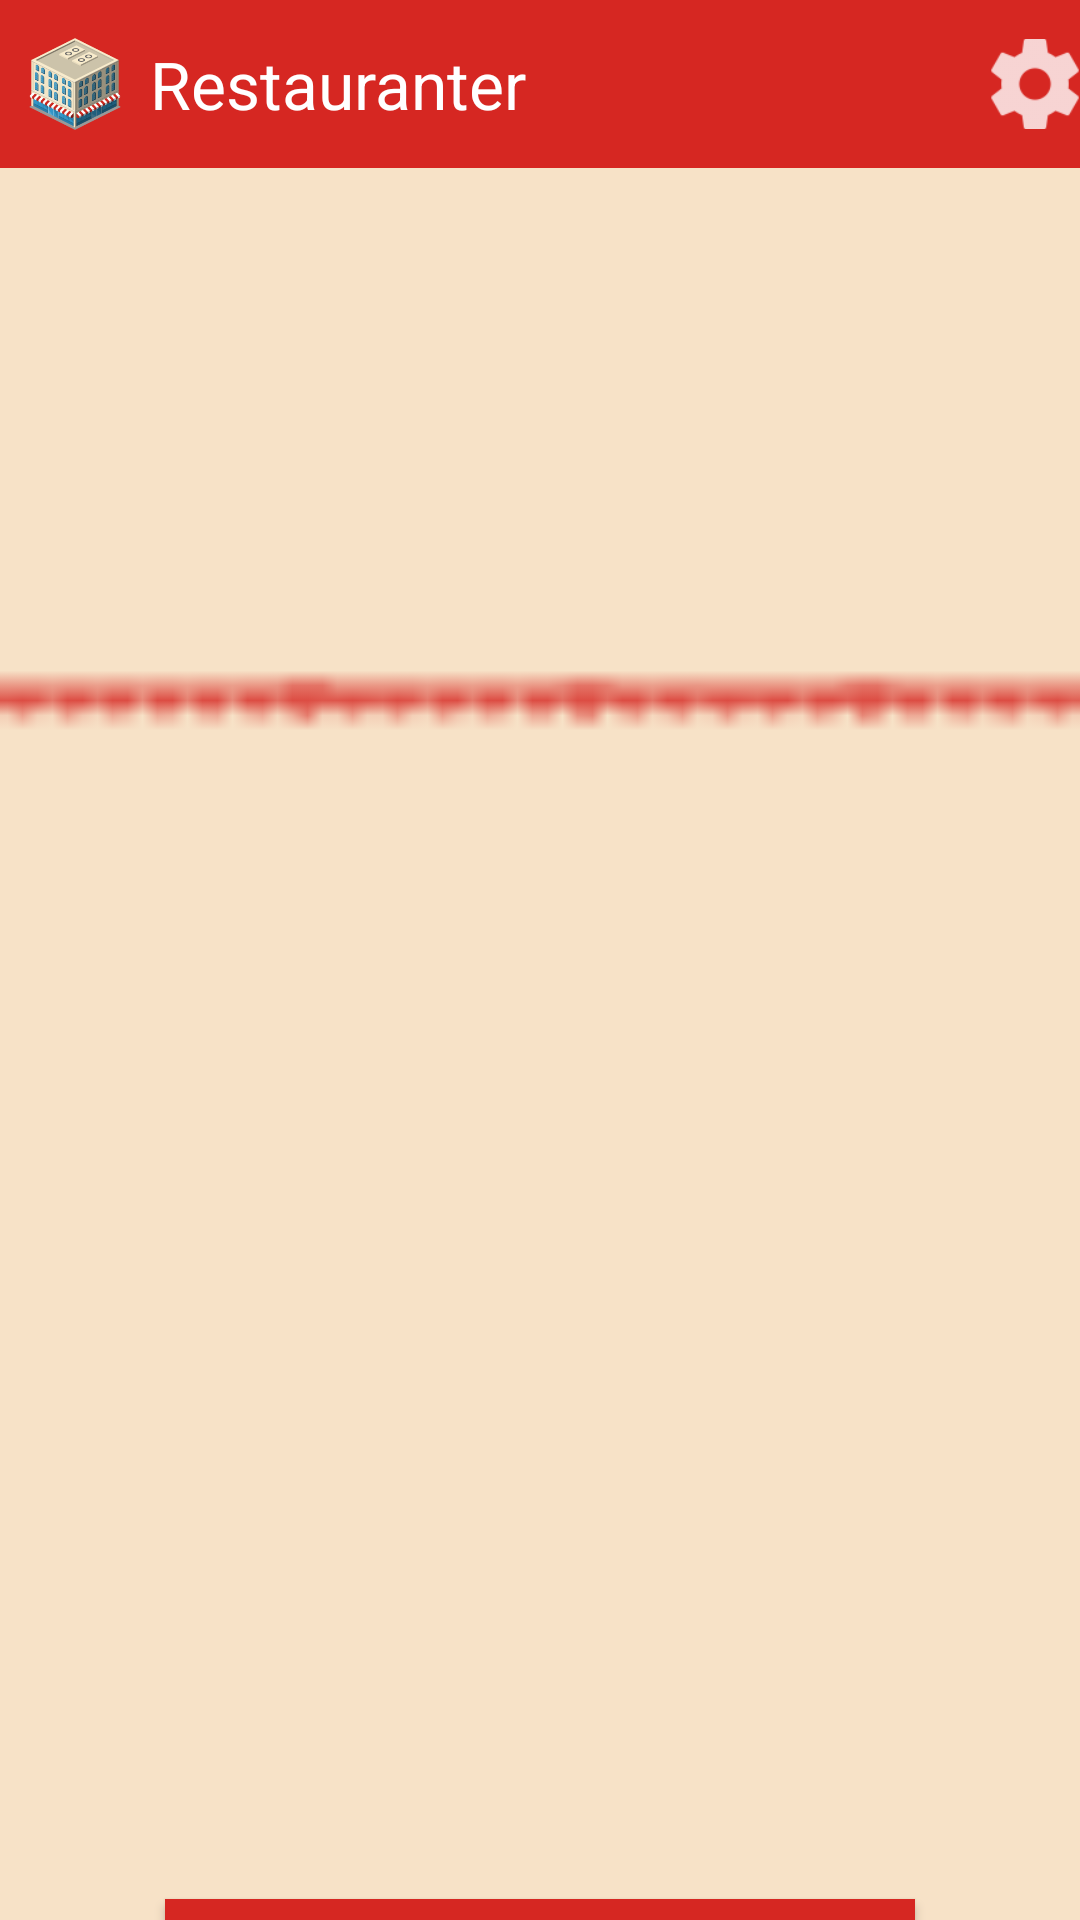

Android layout source for this screen:
<!-- AndroidManifest.xml: application theme Theme.Mappe2_s188886_s344046 -->
<!-- res/layout/allerestauranter_layout.xml -->
<?xml version="1.0" encoding="utf-8"?>
<LinearLayout xmlns:android="http://schemas.android.com/apk/res/android"
    xmlns:tools="http://schemas.android.com/tools"
    xmlns:app="http://schemas.android.com/apk/res-auto"
    android:orientation="vertical"
    android:layout_width="match_parent"
    android:layout_height="match_parent"
    android:background="@color/beige">

    <androidx.appcompat.widget.Toolbar
        android:id="@+id/toolbar"
        android:layout_width="match_parent"
        android:layout_height="wrap_content"
        android:background="@color/red_logo"
        android:paddingEnd="@dimen/padding_toolbar"
        android:paddingStart="@dimen/padding_toolbar"
        app:contentInsetStart="0dp"
        app:contentInsetEnd="0dp">

        <ImageButton
            android:layout_width="@dimen/txt_height_sm"
            android:layout_height="@dimen/txt_height_sm"
            android:scaleType="fitCenter"
            android:layout_gravity="start"
            android:background="@null"
            android:src="@mipmap/ic_launcher_foreground"
            android:contentDescription="@string/ikon_beskrivelse"
            tools:ignore="ImageContrastCheck"
            android:onClick="tilForside"/>

        <TextView
            android:layout_width="wrap_content"
            android:layout_height="wrap_content"
            android:text="@string/restauranter"
            android:textSize="@dimen/txt_size_xl"
            android:textColor="@color/white" />

        <ImageButton
            android:layout_width="30dp"
            android:layout_height="30dp"
            android:scaleType="fitCenter"
            android:layout_gravity="end"
            android:background="@null"
            android:src="@drawable/settingsicon"
            android:contentDescription="@string/settings"
            android:onClick="tilSettings" />

    </androidx.appcompat.widget.Toolbar>

    <ImageView
        android:layout_width="match_parent"
        android:layout_height="wrap_content"
        android:src="@drawable/banner"
        android:adjustViewBounds="true"
        android:scaleType="centerCrop"
        android:contentDescription="@string/banner_beskrivelse"/>

    <LinearLayout
        android:layout_width="match_parent"
        android:layout_height="wrap_content"
        android:orientation="vertical"
        android:gravity="center_vertical" >

        <ListView
            android:layout_width="match_parent"
            android:layout_height="@dimen/txt_height_lg"
            android:id="@+id/restaurantListView"
            android:fadeScrollbars="false" />

        <LinearLayout
            android:layout_width="match_parent"
            android:layout_height="wrap_content"
            android:orientation="horizontal"
            android:layout_marginTop="@dimen/margin_sm"
            android:layout_marginBottom="@dimen/margin_sm"
            android:gravity="center">

            <androidx.appcompat.widget.AppCompatButton
                android:id="@+id/endre_restaurant_btn"
                android:layout_width="@dimen/txt_width_sm"
                android:layout_height="@dimen/btn_height"
                android:layout_gravity="center"
                android:text="@string/endre"
                android:drawableTop="@drawable/endre_generell"
                android:paddingBottom="@dimen/margin_sm"
                android:paddingTop="@dimen/margin_sm"
                android:layout_marginStart="@dimen/margin_xs"
                android:layout_marginEnd="@dimen/margin_xs"
                android:background="@color/blue_logo"
                android:onClick="endreRestaurant" />

            <androidx.appcompat.widget.AppCompatButton
                android:id="@+id/slett_restaurant_btn"
                android:layout_width="@dimen/txt_width_sm"
                android:layout_height="@dimen/btn_height"
                android:layout_gravity="center"
                android:layout_marginStart="@dimen/margin_xs"
                android:layout_marginEnd="@dimen/margin_xs"
                android:text="@string/slett"
                android:drawableTop="@drawable/slett"
                android:paddingBottom="@dimen/margin_sm"
                android:paddingTop="@dimen/margin_sm"
                android:background="@color/blue_logo"
                android:onClick="slettRestaurant" />

        </LinearLayout>

        <androidx.appcompat.widget.AppCompatButton
            android:id="@+id/lagre_restaurant_btn"
            android:layout_width="@dimen/txt_width_lg"
            android:layout_height="@dimen/btn_height"
            android:layout_gravity="center"
            android:background="@color/red_logo"
            android:drawableStart="@drawable/lagrerestaurant"
            android:onClick="lagreRestaurant"
            android:paddingStart="@dimen/margin_md"
            android:paddingEnd="@dimen/margin_md"
            android:text="@string/ny_restaurant"
            android:textColor="#FFF3E0" />

    </LinearLayout>

</LinearLayout>
<!-- resources referenced by this layout -->
<resources>
  <color name="beige">#F7E2C7</color>
  <color name="blue_logo">#1596D8</color>
  <color name="red_logo">#D62722</color>
  <color name="white">#FFFFFFFF</color>
  <dimen name="btn_height">60dp</dimen>
  <dimen name="margin_md">40dp</dimen>
  <dimen name="margin_sm">10dp</dimen>
  <dimen name="margin_xs">5dp</dimen>
  <dimen name="txt_height_lg">250dp</dimen>
  <dimen name="txt_height_sm">50dp</dimen>
  <dimen name="txt_size_xl">22sp</dimen>
  <dimen name="txt_width_lg">250dp</dimen>
  <dimen name="txt_width_sm">120dp</dimen>
  <!-- drawable lagrerestaurant (drawable-anydpi) -->
  <vector xmlns:android="http://schemas.android.com/apk/res/android"
      android:width="24dp"
      android:height="24dp"
      android:viewportWidth="24"
      android:viewportHeight="24"
      android:tint="#F7E2C7"
      android:alpha="0.8">
    <group android:scaleX="1.0909091"
        android:scaleY="1.0909091"
        android:translateX="-1.0909091"
        android:translateY="-2.7272727">
      <path
          android:fillColor="@android:color/white"
          android:pathData="M15,17h2v-3h1v-2l-1,-5H2l-1,5v2h1v6h9v-6h4V17zM9,18H4v-4h5V18z"/>
      <path
          android:fillColor="@android:color/white"
          android:pathData="M2,4h15v2h-15z"/>
      <path
          android:fillColor="@android:color/white"
          android:pathData="M20,18l0,-3l-2,0l0,3l-3,0l0,2l3,0l0,3l2,0l0,-3l3,0l0,-2z"/>
    </group>
  </vector>
  <!-- drawable slett (drawable) -->
  <vector xmlns:android="http://schemas.android.com/apk/res/android"
      android:width="24dp"
      android:height="24dp"
      android:viewportWidth="64"
      android:viewportHeight="64">
    <path
        android:pathData="M28,3C25.791,3 24,4.791 24,7L24,9L23.5996,9L7,11L7,14L57,14L57,11L40.4004,9L40,9L40,7C40,4.791 38.209,3 36,3L28,3zM28,7L36,7L36,9L28,9L28,7zM10,16L14,58L50,58L53.9238,17L10,16zM32,23C33.333,23 34,24 34,24L34,53L30,53L30,24C30,24 30.667,23 32,23zM18.9766,23.0703C20.3066,22.9773 21.043,23.9297 21.043,23.9297L23.0078,53L18.9961,53L17.0527,24.207C17.0527,24.207 17.6466,23.1633 18.9766,23.0703zM44.9785,23.0703C46.3085,23.1633 46.9043,24.207 46.9043,24.207L44.9609,53L40.9492,53L42.9141,23.9297C42.9141,23.9297 43.6485,22.9773 44.9785,23.0703z"
        android:fillColor="@color/blue_logo_light"/>
  </vector>
  <string name="endre">Endre</string>
  <string name="ny_restaurant">Ny Restaurant</string>
  <string name="restauranter">Restauranter</string>
  <string name="settings">Instillinger</string>
  <style name="Theme.Mappe2_s188886_s344046" parent="Theme.MaterialComponents.DayNight.NoActionBar">
          
          <item name="colorPrimary">@color/purple_500</item>
          <item name="colorPrimaryVariant">@color/purple_700</item>
          <item name="colorOnPrimary">@color/white</item>
          
          <item name="colorSecondary">@color/teal_200</item>
          <item name="colorSecondaryVariant">@color/teal_700</item>
          <item name="colorOnSecondary">@color/black</item>
          
          <item name="android:statusBarColor" tools:targetApi="l">?attr/colorPrimaryVariant</item>
          
          <item name="android:actionOverflowButtonStyle">@style/MenuOverflow</item>
      </style>
  <color name="blue_logo_light">#A6D5DF</color>
  <color name="black">#FF000000</color>
  <style name="MenuOverflow" parent="android:style/Widget.Holo.Light.ActionButton.Overflow">
          <item name="android:src">@drawable/settingsicon</item>
          <item name="android:background">?android:attr/actionBarItemBackground</item>
          <item name="android:contentDescription">"Ikon for instillinger"</item>
      </style>
  <!-- not gathered from this repository: default colours our renderer supplied (Android Studio template values) -->
  <color name="purple_500">#FF6200EE</color>
  <color name="purple_700">#FF3700B3</color>
  <color name="teal_200">#FF03DAC5</color>
  <color name="teal_700">#FF018786</color>
</resources>
